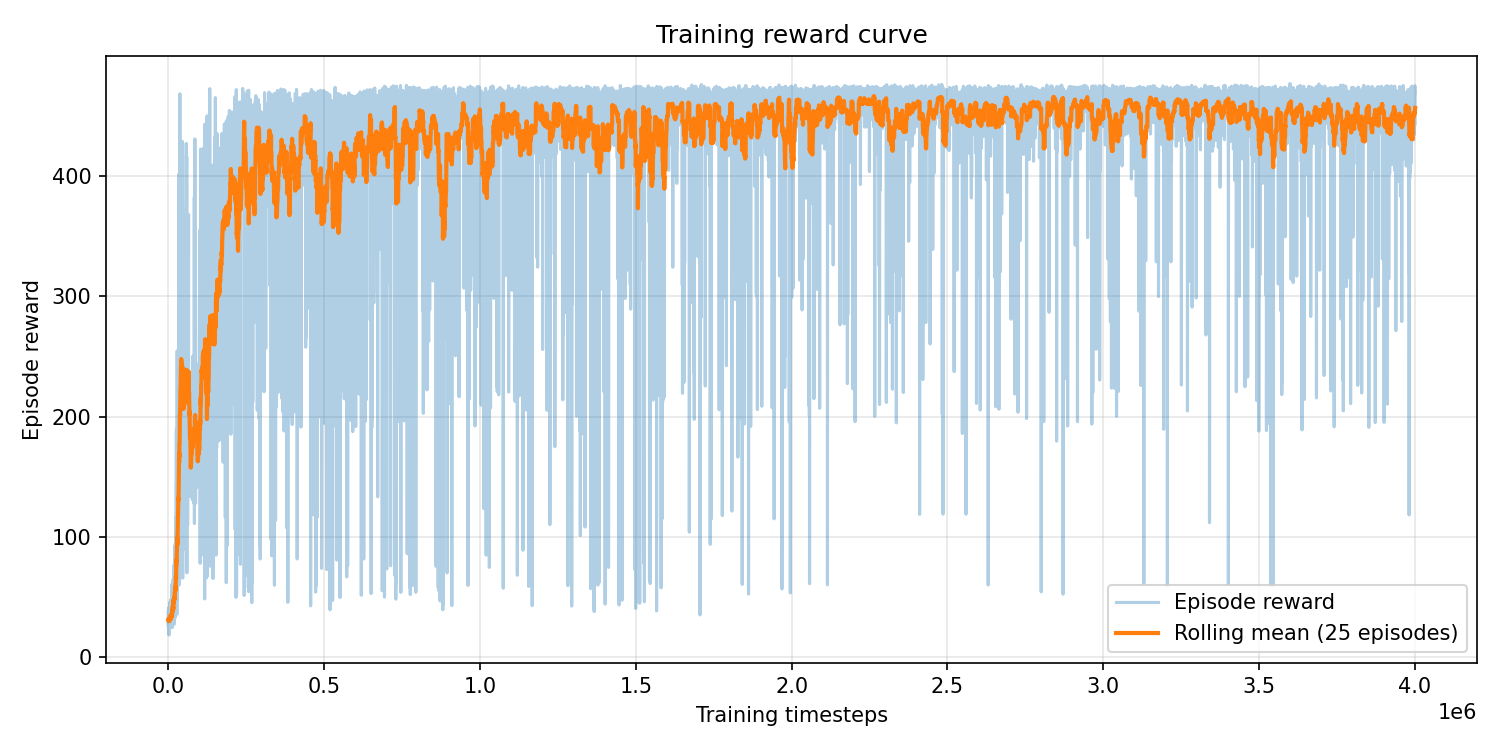

Values plotted in this chart, from the file beside it:
episode, timestep, reward, episode_length
0, 36, 31.18, 36
1, 75, 33.7, 39
2, 106, 26.77, 31
3, 143, 32.69, 37
4, 179, 29.76, 36
5, 228, 38.46, 49
6, 271, 34.09, 43
7, 311, 33.35, 40
8, 347, 29.4, 36
9, 394, 38.93, 47
10, 430, 31.27, 36
11, 465, 26.59, 35
12, 505, 30.96, 40
13, 544, 30.97, 39
14, 574, 23.69, 30
15, 621, 39.34, 47
16, 661, 34.65, 40
17, 698, 27.22, 37
18, 728, 25.41, 30
19, 762, 28.67, 34
20, 797, 28.21, 35
21, 832, 30.98, 35
22, 870, 33.21, 38
23, 918, 39.49, 48
24, 960, 30.39, 42
25, 1000, 31.01, 40
26, 1037, 27.79, 37
27, 1078, 31.75, 41
28, 1118, 33.72, 40
29, 1151, 26.26, 33
30, 1183, 25.39, 32
31, 1226, 37.95, 43
32, 1265, 32.13, 39
33, 1300, 29.66, 35
34, 1341, 30.81, 41
35, 1375, 27.71, 34
36, 1413, 31.79, 38
37, 1449, 27.83, 36
38, 1484, 29.56, 35
39, 1522, 28.44, 38
40, 1555, 25.6, 33
41, 1588, 27.23, 33
42, 1636, 34.94, 48
43, 1674, 31.44, 38
44, 1719, 36.86, 45
45, 1754, 27.33, 35
46, 1789, 30.24, 35
47, 1829, 30.87, 40
48, 1873, 36.89, 44
49, 1908, 28.02, 35
50, 1954, 41.47, 46
51, 1988, 25.81, 34
52, 2031, 35.79, 43
53, 2067, 30.55, 36
54, 2105, 29.51, 38
55, 2133, 18.48, 28
56, 2175, 33.97, 42
57, 2216, 33.37, 41
58, 2252, 27.77, 36
59, 2288, 28.15, 36
... 9,208 more rows
